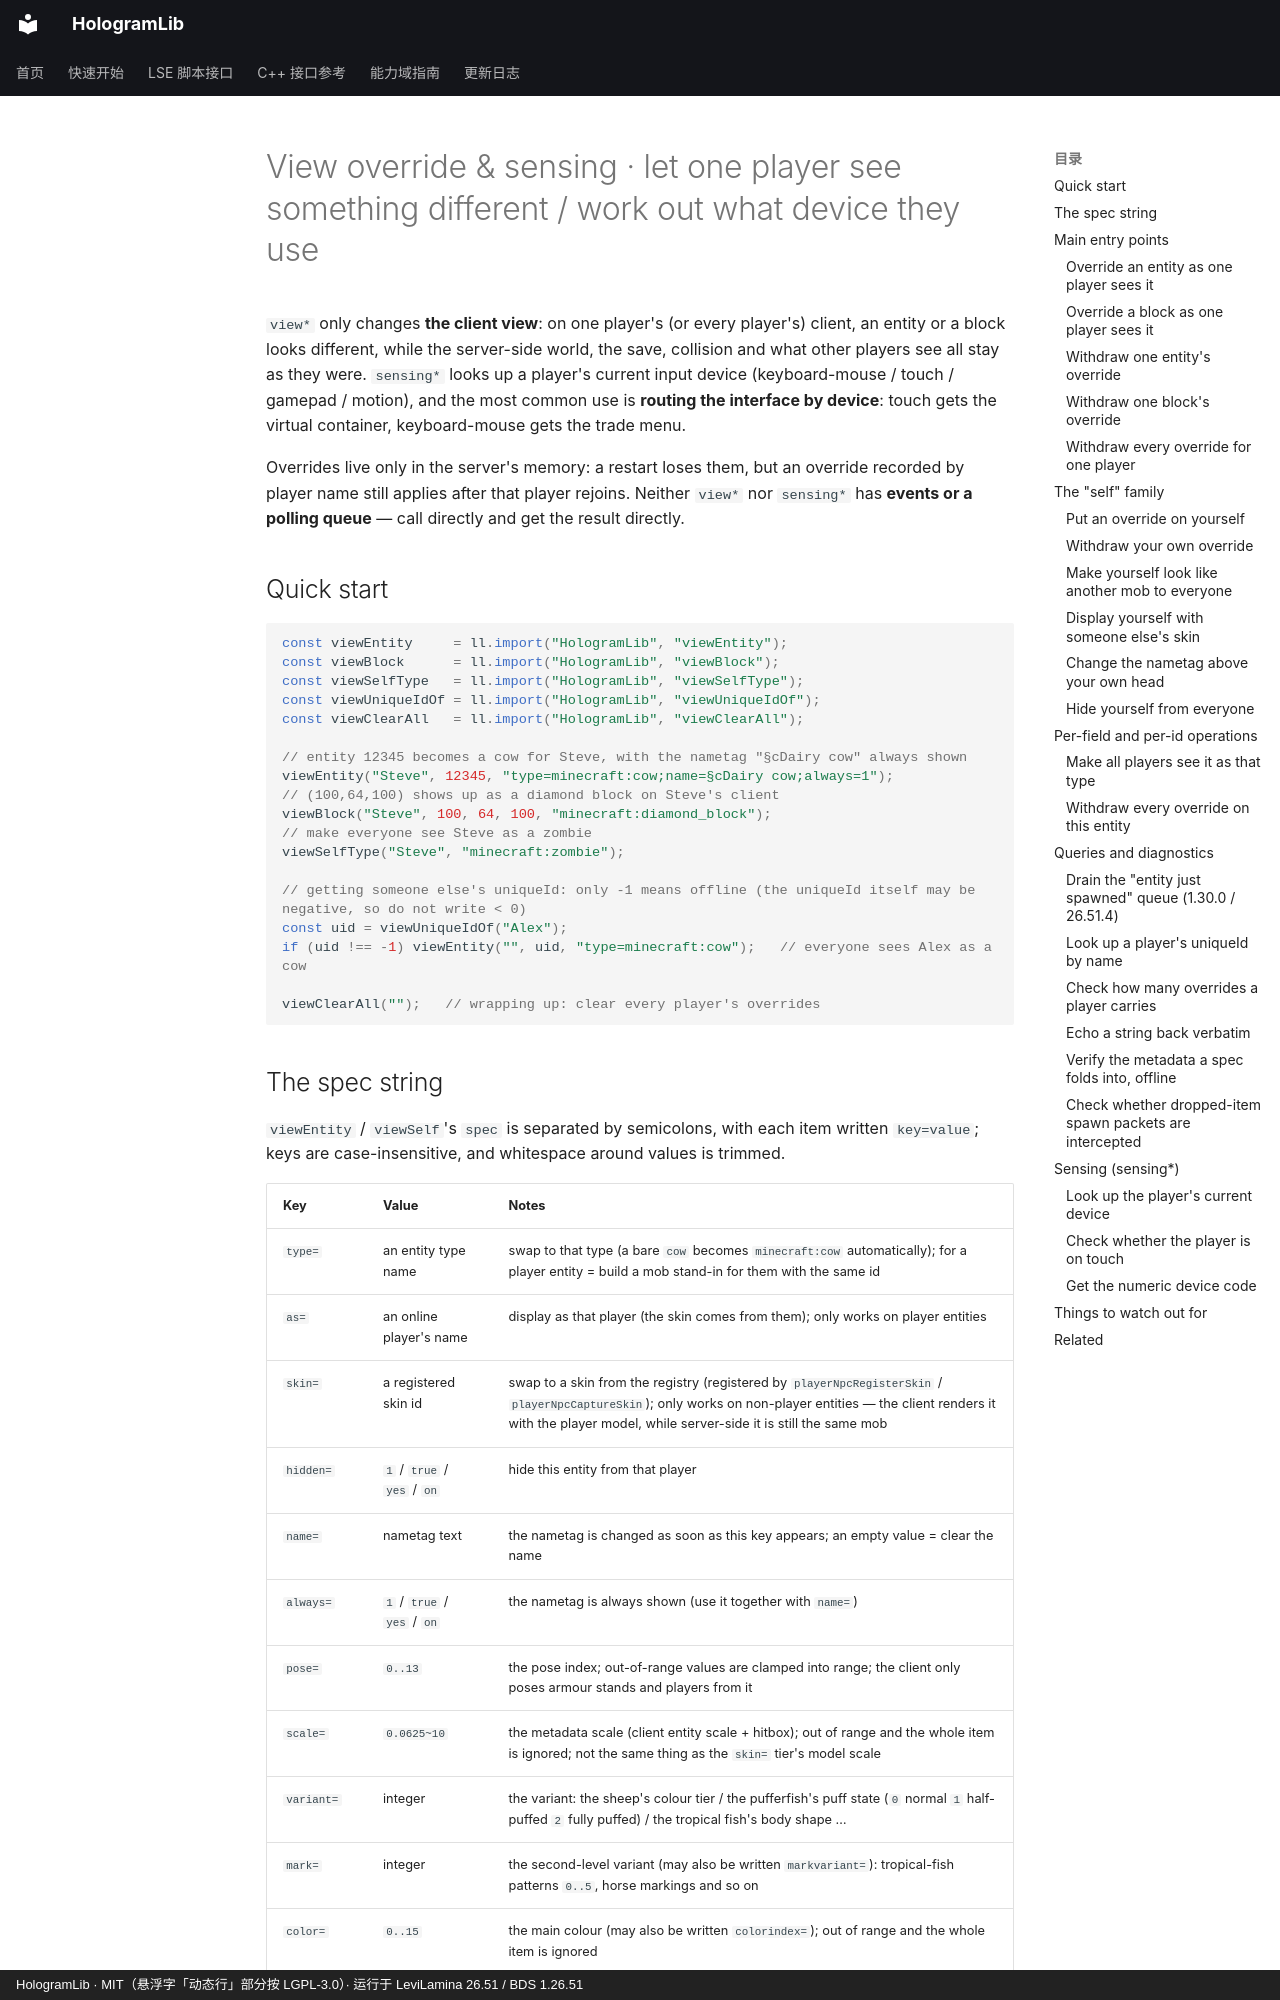

repository: Ieckseyr/HologramLib · page: lse/view.en/index.html · generator: mkdocs · copyright: HologramLib · MIT（悬浮字「动态行」部分按 LGPL-3.0）· 运行于 LeviLamina 26.51 / BDS 1.26.51

# View override & sensing · let one player see something different / work out what device they use

`view*` only changes **the client view**: on one player's (or every player's) client, an entity or a block looks different,
while the server-side world, the save, collision and what other players see all stay as they were. `sensing*` looks up a
player's current input device (keyboard-mouse / touch / gamepad / motion), and the most common use is **routing the interface
by device**: touch gets the virtual container, keyboard-mouse gets the trade menu.

Overrides live only in the server's memory: a restart loses them, but an override recorded by player name still applies after
that player rejoins. Neither `view*` nor `sensing*` has **events or a polling queue** — call directly and get the result directly.

## Quick start

```js
const viewEntity     = ll.import("HologramLib", "viewEntity");
const viewBlock      = ll.import("HologramLib", "viewBlock");
const viewSelfType   = ll.import("HologramLib", "viewSelfType");
const viewUniqueIdOf = ll.import("HologramLib", "viewUniqueIdOf");
const viewClearAll   = ll.import("HologramLib", "viewClearAll");

// entity 12345 becomes a cow for Steve, with the nametag "§cDairy cow" always shown
viewEntity("Steve", 12345, "type=minecraft:cow;name=§cDairy cow;always=1");
// (100,64,100) shows up as a diamond block on Steve's client
viewBlock("Steve", 100, 64, 100, "minecraft:diamond_block");
// make everyone see Steve as a zombie
viewSelfType("Steve", "minecraft:zombie");

// getting someone else's uniqueId: only -1 means offline (the uniqueId itself may be negative, so do not write < 0)
const uid = viewUniqueIdOf("Alex");
if (uid !== -1) viewEntity("", uid, "type=minecraft:cow");   // everyone sees Alex as a cow

viewClearAll("");   // wrapping up: clear every player's overrides
```
